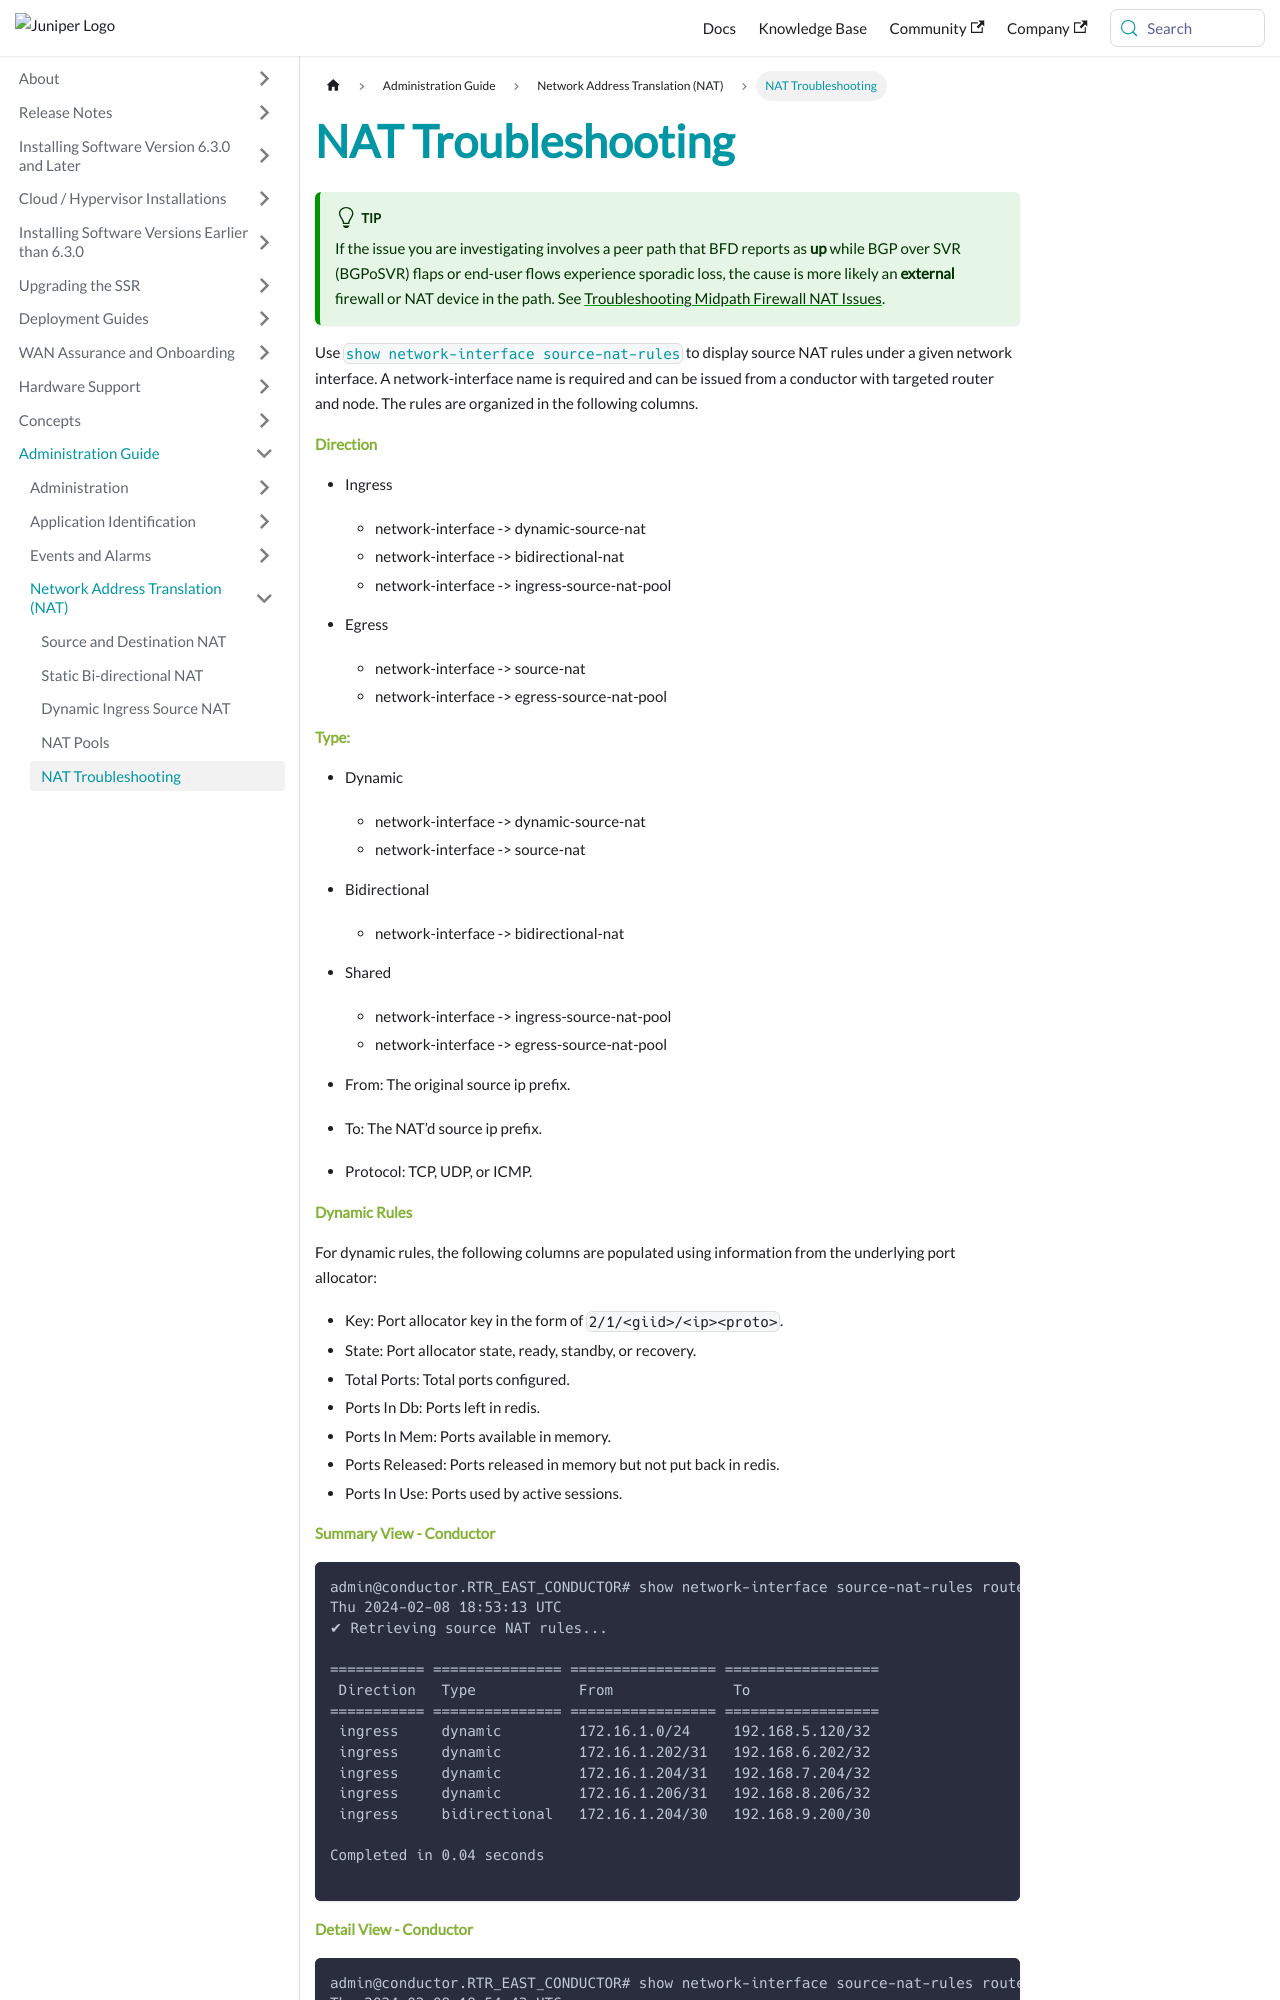

repository: 128technology/docs · page: docs/ts_nat_troubleshooting/index.html · generator: docusaurus

---
title: NAT Troubleshooting
sidebar_label: NAT Troubleshooting
---

:::tip
If the issue you are investigating involves a peer path that BFD reports as **up** while BGP over SVR (BGPoSVR) flaps or end-user flows experience sporadic loss, the cause is more likely an **external** firewall or NAT device in the path. See [Troubleshooting Midpath Firewall NAT Issues](ts_midpath_firewall_nat.md).
:::

Use [`show network-interface source-nat-rules`](cli_reference.md#show-network-interface-source-nat-rules) to display source NAT rules under a given network interface. A network-interface name is required and can be issued from a conductor with targeted router and node. The rules are organized in the following columns.

#### Direction
- Ingress
	- network-interface -> dynamic-source-nat
	- network-interface -> bidirectional-nat
	- network-interface -> ingress-source-nat-pool

- Egress
	- network-interface -> source-nat
	- network-interface -> egress-source-nat-pool

#### Type:

- Dynamic 
	- network-interface -> dynamic-source-nat
	- network-interface -> source-nat

- Bidirectional
	- network-interface -> bidirectional-nat

- Shared
	- network-interface -> ingress-source-nat-pool
	- network-interface -> egress-source-nat-pool

- From: The original source ip prefix.
- To: The NAT’d source ip prefix.
- Protocol: TCP, UDP, or ICMP.

#### Dynamic Rules

For dynamic rules, the following columns are populated using information from the underlying port allocator: 

- Key: Port allocator key in the form of `2/1/<giid>/<ip><proto>`.
- State: Port allocator state, ready, standby, or recovery.
- Total Ports: Total ports configured.
- Ports In Db: Ports left in redis.
- Ports In Mem: Ports available in memory.
- Ports Released: Ports released in memory but not put back in redis.
- Ports In Use: Ports used by active sessions.



#### Summary View - Conductor

```
admin@conductor.RTR_EAST_CONDUCTOR# show network-interface source-nat-rules router RTR_EAST_COMBO node combo-east-1 name ingress-intf summary
Thu 2024-02-08 18:53:13 UTC
✔ Retrieving source NAT rules...

=========== =============== ================= ==================
 Direction   Type            From              To
=========== =============== ================= ==================
 ingress     dynamic         172.16.1.0/24     192.168.5.120/32
 ingress     dynamic         172.16.1.202/31   192.168.6.202/32
 ingress     dynamic         172.16.1.204/31   192.168.7.204/32
 ingress     dynamic         172.16.1.206/31   192.168.8.206/32
 ingress     bidirectional   172.16.1.204/30   192.168.9.200/30

Completed in 0.04 seconds

```
